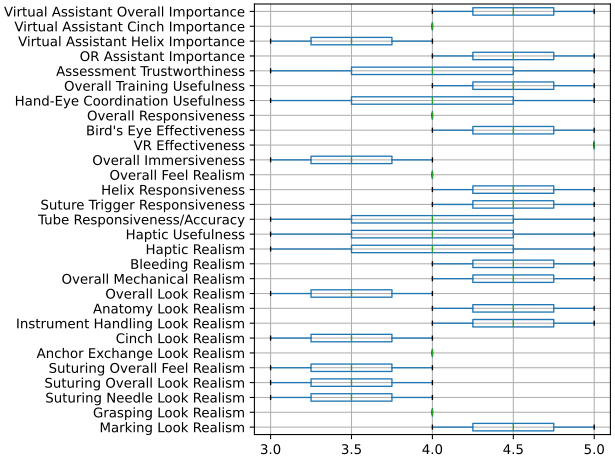

Values plotted in this chart, from the file beside it:
, count, mean, std, min, 25%, 50%, 75%, max
Marking Look Realism, 2.0, 4.5, 0.7071, 4.0, 4.25, 4.5, 4.75, 5.0
Grasping Look Realism, 2.0, 4.0, 0.0, 4.0, 4.0, 4.0, 4.0, 4.0
Suturing Needle Look Realism, 2.0, 3.5, 0.7071, 3.0, 3.25, 3.5, 3.75, 4.0
Suturing Overall Look Realism, 2.0, 3.5, 0.7071, 3.0, 3.25, 3.5, 3.75, 4.0
Suturing Overall Feel Realism, 2.0, 3.5, 0.7071, 3.0, 3.25, 3.5, 3.75, 4.0
Anchor Exchange Look Realism, 2.0, 4.0, 0.0, 4.0, 4.0, 4.0, 4.0, 4.0
Cinch Look Realism, 2.0, 3.5, 0.7071, 3.0, 3.25, 3.5, 3.75, 4.0
Instrument Handling Look Realism, 2.0, 4.5, 0.7071, 4.0, 4.25, 4.5, 4.75, 5.0
Anatomy Look Realism, 2.0, 4.5, 0.7071, 4.0, 4.25, 4.5, 4.75, 5.0
Overall Look Realism, 2.0, 3.5, 0.7071, 3.0, 3.25, 3.5, 3.75, 4.0
Overall Mechanical Realism, 2.0, 4.5, 0.7071, 4.0, 4.25, 4.5, 4.75, 5.0
Bleeding Realism, 2.0, 4.5, 0.7071, 4.0, 4.25, 4.5, 4.75, 5.0
Haptic Realism, 2.0, 4.0, 1.414, 3.0, 3.5, 4.0, 4.5, 5.0
Haptic Usefulness, 2.0, 4.0, 1.414, 3.0, 3.5, 4.0, 4.5, 5.0
Tube Responsiveness/Accuracy, 2.0, 4.0, 1.414, 3.0, 3.5, 4.0, 4.5, 5.0
Suture Trigger Responsiveness, 2.0, 4.5, 0.7071, 4.0, 4.25, 4.5, 4.75, 5.0
Helix Responsiveness, 2.0, 4.5, 0.7071, 4.0, 4.25, 4.5, 4.75, 5.0
Overall Feel Realism, 2.0, 4.0, 0.0, 4.0, 4.0, 4.0, 4.0, 4.0
Overall Immersiveness, 2.0, 3.5, 0.7071, 3.0, 3.25, 3.5, 3.75, 4.0
VR Effectiveness, 2.0, 5.0, 0.0, 5.0, 5.0, 5.0, 5.0, 5.0
Bird's Eye Effectiveness, 2.0, 4.5, 0.7071, 4.0, 4.25, 4.5, 4.75, 5.0
Overall Responsiveness, 2.0, 4.0, 0.0, 4.0, 4.0, 4.0, 4.0, 4.0
Hand-Eye Coordination Usefulness, 2.0, 4.0, 1.414, 3.0, 3.5, 4.0, 4.5, 5.0
Overall Training Usefulness, 2.0, 4.5, 0.7071, 4.0, 4.25, 4.5, 4.75, 5.0
Assessment Trustworthiness, 2.0, 4.0, 1.414, 3.0, 3.5, 4.0, 4.5, 5.0
OR Assistant Importance, 2.0, 4.5, 0.7071, 4.0, 4.25, 4.5, 4.75, 5.0
Virtual Assistant Helix Importance, 2.0, 3.5, 0.7071, 3.0, 3.25, 3.5, 3.75, 4.0
Virtual Assistant Cinch Importance, 2.0, 4.0, 0.0, 4.0, 4.0, 4.0, 4.0, 4.0
Virtual Assistant Overall Importance, 2.0, 4.5, 0.7071, 4.0, 4.25, 4.5, 4.75, 5.0
